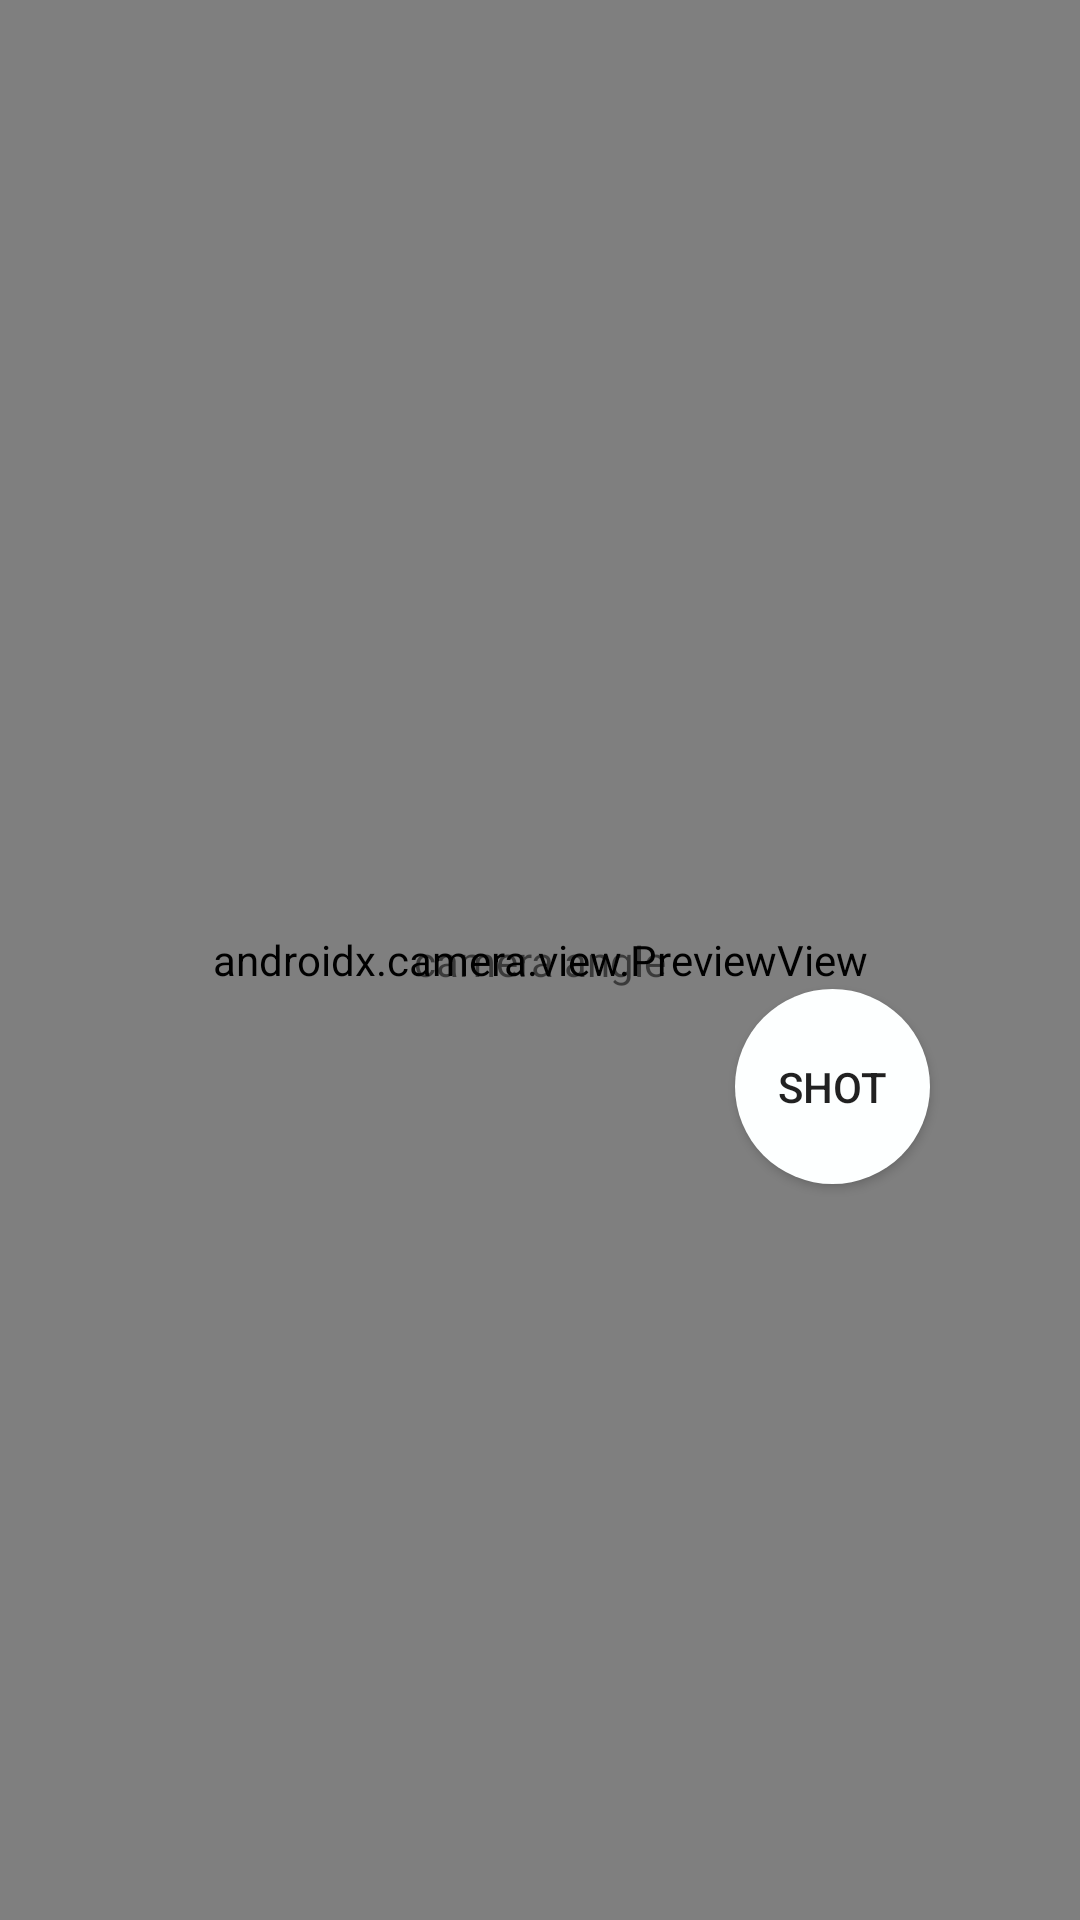

Here is an Android app screen rendered from its layout file. Give the layout XML and the strings, colors and styles it references.
<!-- AndroidManifest.xml: application theme AppTheme.ActionBar.Transparent -->
<!-- res/layout/activity_camera.xml -->
<?xml version="1.0" encoding="utf-8"?>
<androidx.constraintlayout.widget.ConstraintLayout
    xmlns:android="http://schemas.android.com/apk/res/android"
    xmlns:app="http://schemas.android.com/apk/res-auto"
    xmlns:tools="http://schemas.android.com/tools"
    android:layout_width="match_parent"
    android:layout_height="match_parent"
    tools:context=".CameraActivity">

    <androidx.camera.view.PreviewView
        android:id="@+id/previewView"
        android:layout_width="match_parent"
        android:layout_height="match_parent"
        android:background="@android:color/holo_green_dark"/>

    <ImageView
        android:id="@+id/imageView"
        android:layout_width="500dp"
        android:layout_height="100dp"
        app:layout_constraintBottom_toBottomOf="parent"
        app:layout_constraintLeft_toLeftOf="parent"
        app:layout_constraintRight_toRightOf="parent"
        app:srcCompat="@drawable/turn_right"
        android:visibility="invisible"
        android:contentDescription="@string/todo" />

    <TextView
        android:id="@+id/angles"
        android:layout_width="wrap_content"
        android:layout_height="wrap_content"
        android:text="camera angle"
        app:layout_constraintBottom_toBottomOf="parent"
        app:layout_constraintLeft_toLeftOf="parent"
        app:layout_constraintRight_toRightOf="parent"
        app:layout_constraintTop_toTopOf="parent"/>

    <TextView
        android:id="@+id/state"
        android:layout_width="wrap_content"
        android:layout_height="wrap_content"
        android:textSize="16sp"
        app:layout_constraintBottom_toBottomOf="parent"
        app:layout_constraintLeft_toLeftOf="parent"
        app:layout_constraintRight_toRightOf="parent"
        app:layout_constraintTop_toTopOf="@+id/imageView"/>

    <Button
        android:id="@+id/button"
        android:layout_width="65dp"
        android:layout_height="65dp"
        android:layout_marginRight="50dp"
        android:background="@drawable/round_shape"
        android:onClick="cameraStart"
        android:text="shot"
        app:layout_constraintRight_toRightOf="parent"
        app:layout_constraintTop_toBottomOf="@id/angles" />

    <ImageView
        android:id="@+id/back_btn"
        android:layout_width="45dp"
        android:layout_height="40dp"
        android:layout_margin="30dp"
        app:srcCompat="@drawable/back"
        android:clickable="true"
        app:layout_constraintRight_toRightOf="parent"
        app:layout_constraintTop_toTopOf="parent"/>


</androidx.constraintlayout.widget.ConstraintLayout>
<!-- resources referenced by this layout -->
<resources>
  <!-- drawable round_shape (drawable) -->
  <?xml version="1.0" encoding="utf-8"?>
  <selector xmlns:android="http://schemas.android.com/apk/res/android">
      <item>
          <shape android:shape="oval">
              <size android:width="65dp"
                  android:height="65dp"/>
              <solid android:color="#FDFFFF"/>
          </shape>
      </item>
  </selector>
  <!-- drawable turn_right: png bitmap (drawable, 70952 bytes) -->
  <string name="todo">todo</string>
  <style name="AppTheme.ActionBar.Transparent" parent="AppTheme">
          <item name="android:windowContentOverlay">@null</item>
          <item name="windowActionBarOverlay">true</item>
          <item name="colorPrimary">@android:color/transparent</item>
      </style>
  <style name="AppTheme" parent="Theme.AppCompat.Light.DarkActionBar">
          <item name="colorPrimary">@color/colorPrimary</item>
          <item name="colorPrimaryDark">@color/colorPrimaryDark</item>
          <item name="colorAccent">@color/colorAccent</item>
      </style>
  <color name="colorPrimary">#3F51B5</color>
  <color name="colorPrimaryDark">#15226A</color>
  <color name="colorAccent">#4E68F4</color>
</resources>
